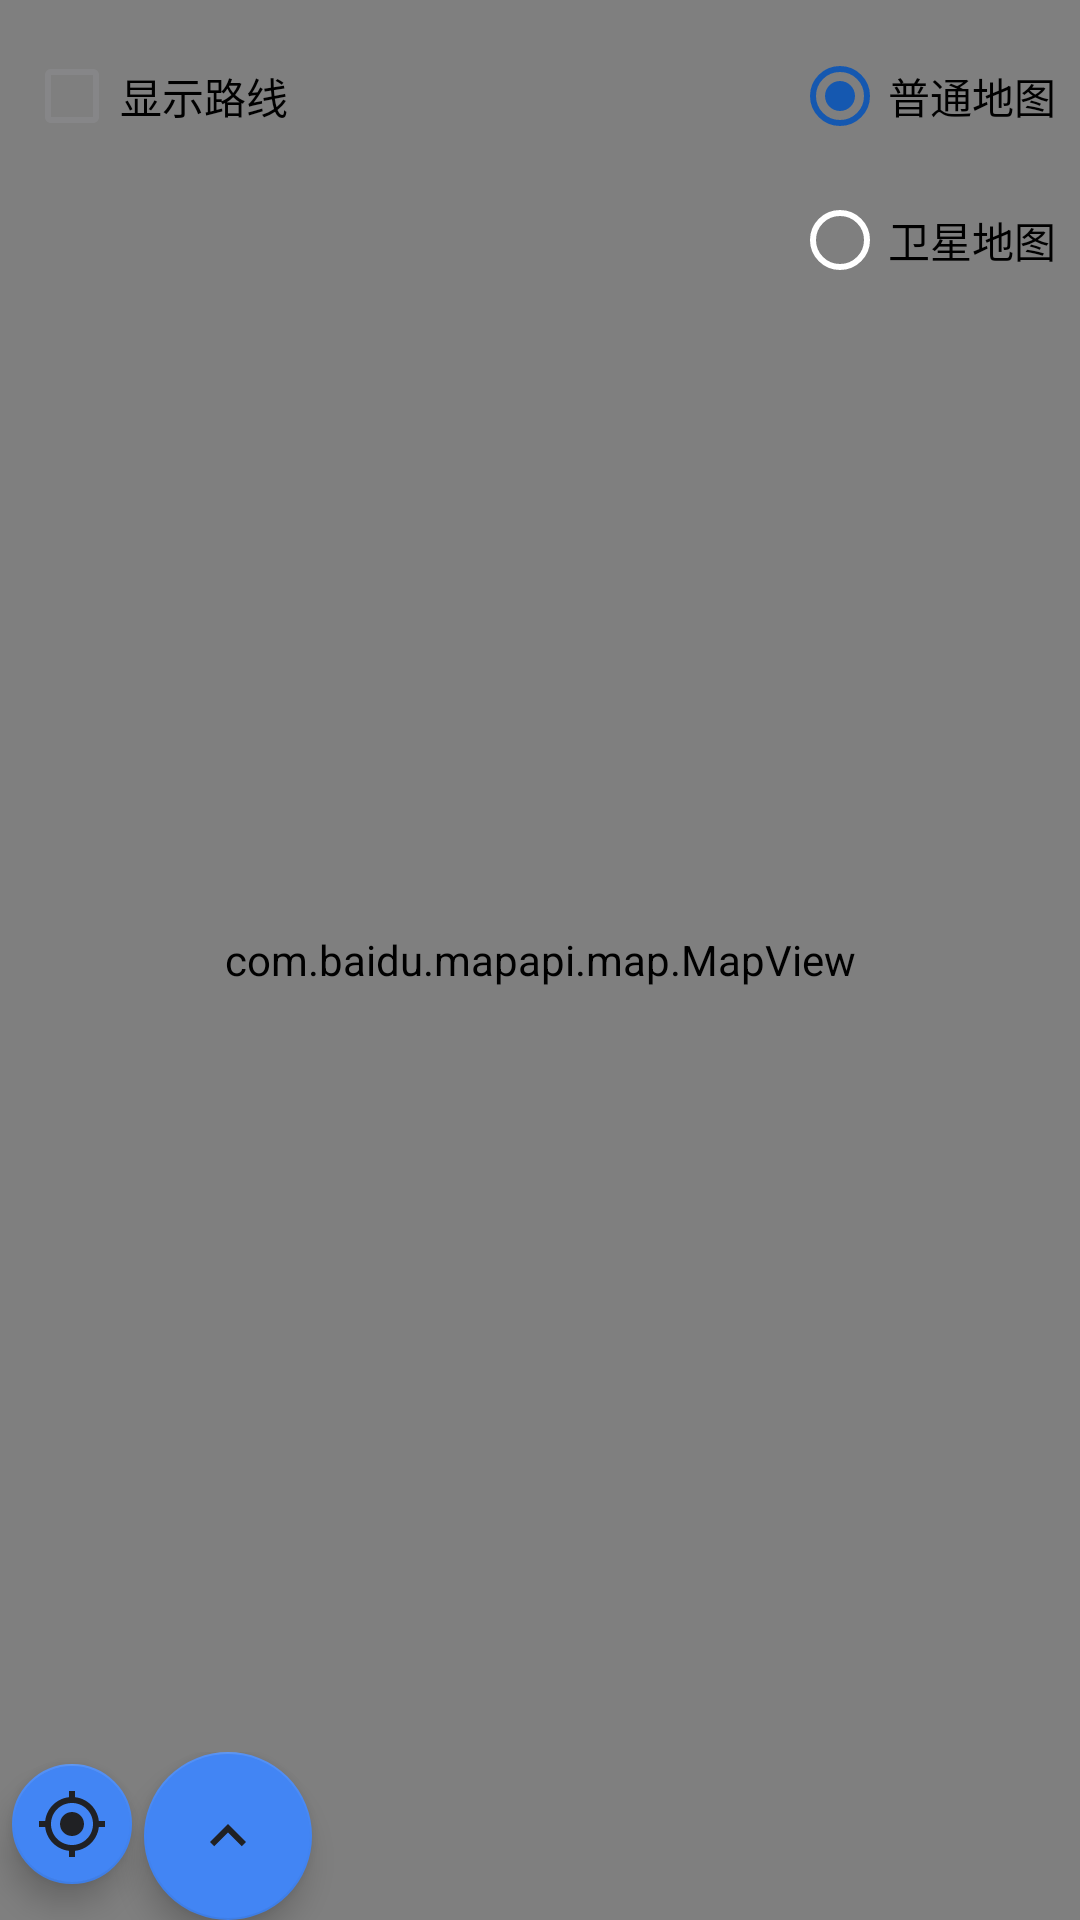

Layout XML and referenced resources for this Android screen:
<!-- AndroidManifest.xml: application theme AppTheme -->
<!-- res/layout/fragment_home.xml -->
<?xml version="1.0" encoding="utf-8"?>
<androidx.coordinatorlayout.widget.CoordinatorLayout
    xmlns:android="http://schemas.android.com/apk/res/android"
    xmlns:app="http://schemas.android.com/apk/res-auto"
    xmlns:tools="http://schemas.android.com/tools"
    android:layout_width="match_parent"
    android:layout_height="match_parent"
    tools:context=".ui.home.HomeFragment">

    <com.baidu.mapapi.map.MapView
        android:id="@+id/bmapView"
        android:layout_width="match_parent"
        android:layout_height="match_parent"
        android:clickable="true"
        android:focusable="true" />

    <RadioGroup
        android:id="@+id/map_type_group"
        android:layout_width="wrap_content"
        android:layout_height="wrap_content"
        android:layout_gravity="top|end"
        android:layout_margin="8dp">

        <RadioButton
            android:id="@+id/map_type_normal"
            android:text="@string/normal_view"
            android:checked="true"
            android:layout_width="wrap_content"
            android:layout_height="wrap_content" />

        <RadioButton
            android:id="@+id/map_type_satellite"
            android:text="@string/satellite_view"
            android:layout_width="wrap_content"
            android:layout_height="wrap_content" />
    </RadioGroup>

    <com.google.android.material.checkbox.MaterialCheckBox
        android:id="@+id/show_route"
        android:layout_width="wrap_content"
        android:layout_height="wrap_content"
        android:layout_gravity="top|start"
        android:layout_margin="8dp"
        android:text="@string/show_route"
        />

    <LinearLayout
        android:layout_width="match_parent"
        android:layout_height="wrap_content"
        android:layout_gravity="bottom|start">
        <com.google.android.material.floatingactionbutton.FloatingActionButton
            android:id="@+id/fab_my_location"
            android:layout_width="wrap_content"
            android:layout_height="wrap_content"
            android:layout_marginBottom="@dimen/fab_margin"
            android:contentDescription="@string/follow_location"
            android:visibility="visible"
            app:srcCompat="@drawable/baseline_my_location_24"
            app:fabSize="mini"/>

        <com.google.android.material.floatingactionbutton.FloatingActionButton
            android:id="@+id/fab"
            android:layout_width="wrap_content"
            android:layout_height="wrap_content"
            android:layout_marginStart="@dimen/fab_margin"
            android:layout_marginBottom="@dimen/fab_margin"
            android:importantForAccessibility="no"
            app:srcCompat="@drawable/baseline_keyboard_arrow_up_24"
            app:fabSize="normal"/>
        <LinearLayout
            android:layout_width="match_parent"
            android:layout_height="wrap_content"
            android:layout_gravity="center"
            android:orientation="horizontal">

            <com.google.android.material.floatingactionbutton.FloatingActionButton
                android:id="@+id/fab_goto"
                android:layout_width="wrap_content"
                android:layout_height="wrap_content"
                android:layout_marginBottom="@dimen/fab_margin"
                android:contentDescription="@string/goto_location"
                android:visibility="gone"
                app:srcCompat="@drawable/baseline_edit_location_alt_24"
                app:fabSize="mini"/>

            <com.google.android.material.floatingactionbutton.FloatingActionButton
                android:id="@+id/fab_add"
                android:layout_width="wrap_content"
                android:layout_height="wrap_content"
                android:layout_marginBottom="@dimen/fab_margin"
                android:contentDescription="@string/save_location"
                android:visibility="gone"
                app:srcCompat="@drawable/baseline_add_location_alt_24"
                app:fabSize="mini"/>
        </LinearLayout>
    </LinearLayout>
</androidx.coordinatorlayout.widget.CoordinatorLayout>
<!-- resources referenced by this layout -->
<resources>
  <!-- drawable baseline_add_location_alt_24 (drawable) -->
  ﻿<vector xmlns:android="http://schemas.android.com/apk/res/android" android:autoMirrored="true" android:height="24dp" android:viewportHeight="24" android:viewportWidth="24" android:width="24dp">
        
      <path android:fillColor="@android:color/white" android:pathData="M20,1v3h3v2h-3v3h-2L18,6h-3L15,4h3L18,1h2zM12,13c1.1,0 2,-0.9 2,-2s-0.9,-2 -2,-2 -2,0.9 -2,2 0.9,2 2,2zM14,3.25L14,7h3v3h2.92c0.05,0.39 0.08,0.79 0.08,1.2 0,3.32 -2.67,7.25 -8,11.8 -5.33,-4.55 -8,-8.48 -8,-11.8C4,6.22 7.8,3 12,3c0.68,0 1.35,0.08 2,0.25z"/>
      
  </vector>
  <!-- drawable baseline_edit_location_alt_24 (drawable) -->
  ﻿<vector xmlns:android="http://schemas.android.com/apk/res/android" android:autoMirrored="true" android:height="24dp" android:viewportHeight="24" android:viewportWidth="24" android:width="24dp">
        
      <path android:fillColor="@android:color/white" android:pathData="M13.95,13H9V8.05l5.61,-5.61C13.78,2.16 12.9,2 12,2c-4.2,0 -8,3.22 -8,8.2c0,3.32 2.67,7.25 8,11.8c5.33,-4.55 8,-8.48 8,-11.8c0,-1.01 -0.16,-1.94 -0.45,-2.8L13.95,13z"/>
        
      <path android:fillColor="@android:color/white" android:pathData="M11,11l2.12,0l6.16,-6.16l-2.12,-2.12l-6.16,6.16z"/>
        
      <path android:fillColor="@android:color/white" android:pathData="M20.71,2L20,1.29C19.8,1.1 19.55,1 19.29,1c-0.13,0 -0.48,0.07 -0.71,0.29l-0.72,0.72l2.12,2.12l0.72,-0.72C21.1,3.02 21.1,2.39 20.71,2z"/>
      
  </vector>
  <!-- drawable baseline_keyboard_arrow_up_24 (drawable) -->
  ﻿<vector xmlns:android="http://schemas.android.com/apk/res/android" android:autoMirrored="true" android:height="24dp" android:viewportHeight="24" android:viewportWidth="24" android:width="24dp">
        
      <path android:fillColor="@android:color/white" android:pathData="M7.41,15.41L12,10.83l4.59,4.58L18,14l-6,-6 -6,6z"/>
      
  </vector>
  <!-- drawable baseline_my_location_24 (drawable) -->
  ﻿<vector xmlns:android="http://schemas.android.com/apk/res/android" android:autoMirrored="true" android:height="24dp" android:viewportHeight="24" android:viewportWidth="24" android:width="24dp">
        
      <path android:fillColor="@android:color/white" android:pathData="M12,8c-2.21,0 -4,1.79 -4,4s1.79,4 4,4 4,-1.79 4,-4 -1.79,-4 -4,-4zM20.94,11c-0.46,-4.17 -3.77,-7.48 -7.94,-7.94L13,1h-2v2.06C6.83,3.52 3.52,6.83 3.06,11L1,11v2h2.06c0.46,4.17 3.77,7.48 7.94,7.94L11,23h2v-2.06c4.17,-0.46 7.48,-3.77 7.94,-7.94L23,13v-2h-2.06zM12,19c-3.87,0 -7,-3.13 -7,-7s3.13,-7 7,-7 7,3.13 7,7 -3.13,7 -7,7z"/>
      
  </vector>
  <string name="follow_location">定位到当前位置</string>
  <string name="goto_location">跳转到位置</string>
  <string name="normal_view">普通地图</string>
  <string name="satellite_view">卫星地图</string>
  <string name="save_location">保存位置</string>
  <string name="show_route">显示路线</string>
  <style name="AppTheme" parent="AppTheme.MinimalistBusiness" />
  <color name="theme_active">#5F5F5F</color>
  <color name="portal_text_secondary_light">#5F6368</color>
  <style name="Portal.TextView" parent="Widget.AppCompat.TextView">
          <item name="android:textColor">?attr/portalTextColor</item>
          <item name="android:textColorHint">?attr/portalHintColor</item>
      </style>
  <style name="Portal.SearchViewStyle" parent="Widget.AppCompat.SearchView" />
  <style name="Portal.SliderTheme" parent="Widget.MaterialComponents.Slider" />
  <style name="Portal.CardViewStyle" parent="CardView">
          <item name="cardBackgroundColor">?attr/portalCardColor</item>
      </style>
  <style name="Portal.MaterialCardViewStyle" parent="Widget.MaterialComponents.CardView">
          <item name="cardBackgroundColor">?attr/portalCardColor</item>
      </style>
</resources>
